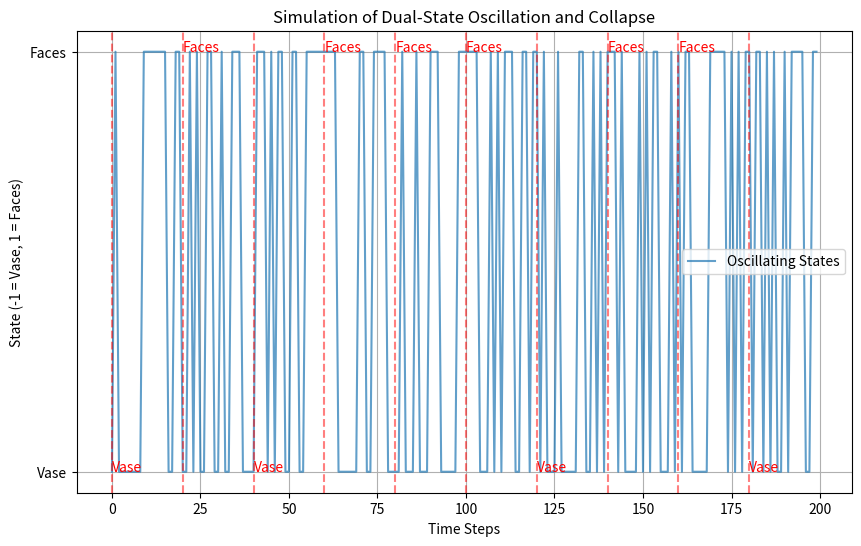

The matplotlib source for this figure:
import numpy as np
import matplotlib.pyplot as plt
import random
import time

def simulate_dual_wave_states(total_steps=200, observation_interval=20):
    """
    Simulates a dual-state wave system oscillating between two interpretations (e.g., faces and vase).

    Parameters:
    - total_steps: Total number of simulation steps.
    - observation_interval: Number of steps before a blink (observation event).

    Returns:
    - states: The states over time ("Faces" or "Vase").
    - collapsed_states: The states when observed (collapsed state).
    """
    states = []
    collapsed_states = []

    # Dual-state probabilities
    state_probabilities = {"Faces": 0.5, "Vase": 0.5}
    current_state = random.choice(["Faces", "Vase"])

    for step in range(total_steps):
        # Oscillation: Randomly switch between states based on probabilities
        if random.random() < state_probabilities["Faces"]:
            current_state = "Faces"
        else:
            current_state = "Vase"
        states.append(current_state)

        # Observation (blink) forces collapse to one state
        if step % observation_interval == 0:
            collapsed_state = random.choice(["Faces", "Vase"])
            collapsed_states.append((step, collapsed_state))

    return states, collapsed_states

def visualize_dual_wave_states(states, collapsed_states, total_steps=200):
    """
    Visualizes the dual-state wave system and its observed (collapsed) states.

    Parameters:
    - states: List of states over time.
    - collapsed_states: List of collapsed states due to observation.
    - total_steps: Total number of simulation steps.
    """
    time_steps = np.arange(total_steps)
    state_mapping = {"Faces": 1, "Vase": -1}
    state_values = [state_mapping[state] for state in states]

    plt.figure(figsize=(10, 6))

    # Plot the oscillating dual states
    plt.plot(time_steps, state_values, label="Oscillating States", alpha=0.7)

    # Highlight the collapsed states
    for step, state in collapsed_states:
        plt.axvline(x=step, color='red', linestyle='--', alpha=0.5)
        plt.text(step, state_mapping[state], state, color='red', fontsize=10)

    plt.title("Simulation of Dual-State Oscillation and Collapse")
    plt.xlabel("Time Steps")
    plt.ylabel("State (-1 = Vase, 1 = Faces)")
    plt.yticks([-1, 1], ["Vase", "Faces"])
    plt.legend()
    plt.grid(True)
    plt.show()

def main():
    total_steps = 200
    observation_interval = 20

    print("Simulating dual-state oscillation and collapse...")
    states, collapsed_states = simulate_dual_wave_states(total_steps, observation_interval)
    print(f"Simulation complete. Total steps: {total_steps}, Observation interval: {observation_interval}")

    visualize_dual_wave_states(states, collapsed_states, total_steps)

if __name__ == "__main__":
    main()
